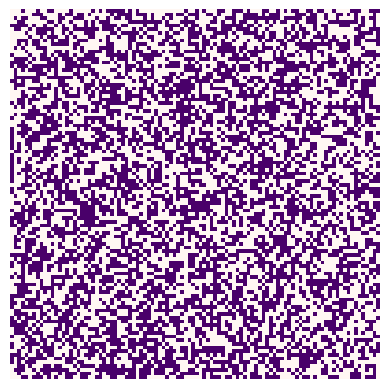

Recreate this plot in Python. (Note: this script raises an exception after producing the figure.)
import numpy as np
import matplotlib.pyplot as plt

def calculate_agreement(population, row, col, external=0.0):
    '''
    This function should return the *change* in agreement that would result if the cell at (row, col) was to flip it's value
    Inputs: population (numpy array)
            row (int)
            col (int)
            external (float)
    Returns:
            change_in_agreement (float)
    '''

    #get value of self for later
    self_value = population[row, col]

    #find neighbour values
    neighbour__values = find_neighbour_values(population, row, col)

    #calculate agreement by iterating through each neighbour and the summation formula
    agreement = 0
    for neighbour_value in neighbour__values:
        agreement += self_value * neighbour_value

    #add disagreement at the end
    h = external * self_value

    ################################################################################################
    # if !args.h:
    #     h = 0
    # uncomment when argsetup is done as a function
    ################################################################################################

    agreement += h

    return agreement

def ising_step(population, external=0.0):
    '''
    This function will perform a single update of the Ising model
    Inputs: population (numpy array)
            external (float) - optional - the magnitude of any external "pull" on opinion
    '''

    n_rows, n_cols = population.shape
    row = np.random.randint(0, n_rows)
    col  = np.random.randint(0, n_cols)

    agreement = calculate_agreement(population, row, col, external)

    if agreement < 0:
        population[row, col] *= -1
    else:
        #find probability of flipping
        probability = np.exp([-agreement / alpha])
        random_value = np.random.random()
        if random_value < probability:
            population[row, col] *= -1
    
def plot_ising(im, population):
    """Create a plot of the Ising model

    Args:
        im (_type_): _description_
        population (_type_): _description_
    """
    new_im = np.array([[255 if val == -1 else 1 for val in rows] for rows in population], dtype=np.int8)
    im.set_data(new_im)
    plt.pause(0.1)

def test_ising():
    """
    This function will test the calculate_agreement function in the Ising model
    """

    print("Testing ising model calculations")
    population = -np.ones((3, 3))
    assert(calculate_agreement(population,1,1)==4), "Test 1"

    population[1, 1] = 1.
    assert(calculate_agreement(population,1,1)==-4), "Test 2"

    population[0, 1] = 1.
    assert(calculate_agreement(population,1,1)==-2), "Test 3"

    population[1, 0] = 1.
    assert(calculate_agreement(population,1,1)==0), "Test 4"

    population[2, 1] = 1.
    assert(calculate_agreement(population,1,1)==2), "Test 5"

    population[1, 2] = 1.
    assert(calculate_agreement(population,1,1)==4), "Test 6"

    "Testing external pull"
    population = -np.ones((3, 3))
    assert(calculate_agreement(population,1,1,1)==3), "Test 7"
    assert(calculate_agreement(population,1,1,-1)==5), "Test 8"
    assert(calculate_agreement(population,1,1,-10)==14), "Test 9"
    assert(calculate_agreement(population,1,1,10)==-6), "Test 10"

    print("Tests passed")

def ising_main(population, alpha=None, external=0.0):
    
    fig = plt.figure()
    ax = fig.add_subplot(111)
    ax.set_axis_off()
    im = ax.imshow(population, interpolation='none', cmap='RdPu_r')

    # Iterating an update 100 times
    for frame in range(100):
        # Iterating single steps 1000 times to form an update
        for step in range(1000):
            ising_step(population, external)
        print('Step:', frame, end='\r')
        plot_ising(im, population)

def find_neighbour_values(population, row, col):
    n_rows = len(population)
    n_cols = len(population[0])
    neighbours = [population[(row-1)%n_rows, col], #up
                  population[row, (col-1)%n_cols], #left
                  population[row, (col+1)%n_cols], #right
                  population[(row+1)%n_rows, col]] #down
    
    return neighbours

def ising_setup():
    """Sets up the starting grid for the Ising Model. Each cell has a 50/50 chance to be 1 or -1

    Returns:
        population (numpy array): the grid
    """
    population = np.zeros((100, 100))
    for row, cell in enumerate(population):
        for col, value in enumerate(cell):
            random_value = np.random.random()
            if random_value >= 0.5:
                population[row][col] = 1
            else:
                population[row][col] = -1
    
    return population

if __name__=="__main__":
    test_ising()

    population = ising_setup()

    alpha = 10
    external = 0.0

    ising_main(population, alpha, external)